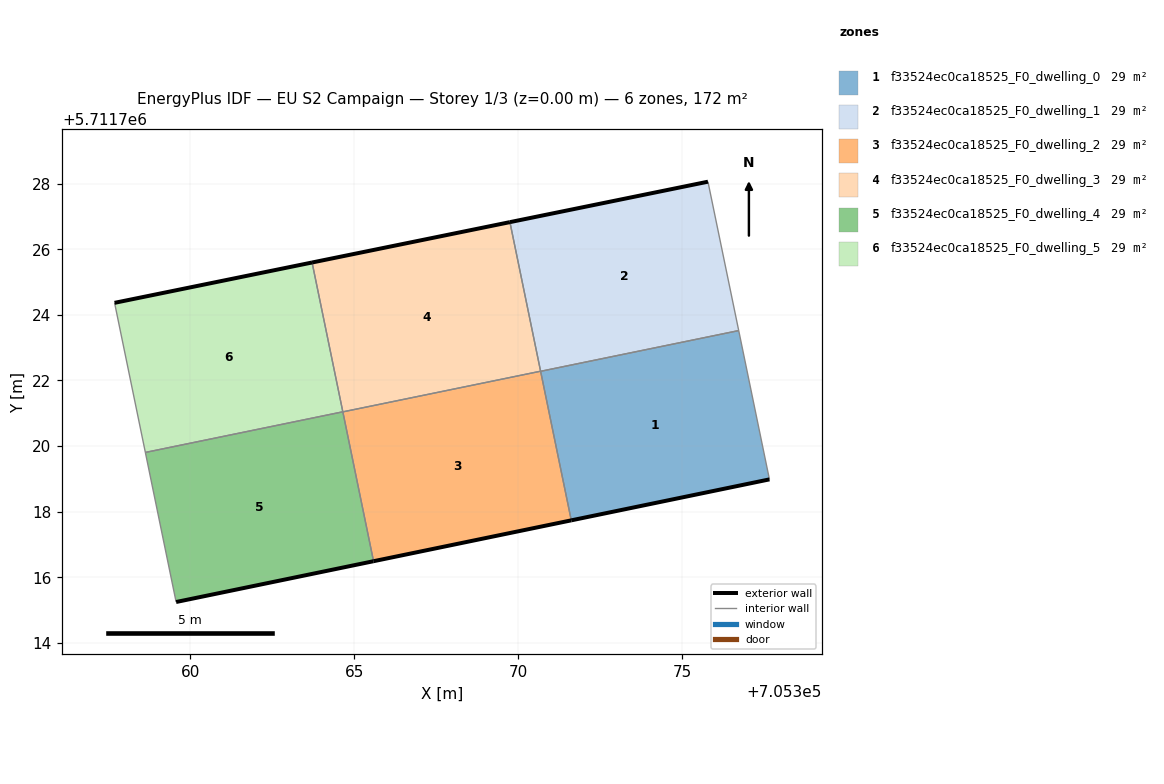
=== STOREY PLAN SPEC (per zone: floor XY polygon, exterior-wall plan segments, windows/doors) ===
zone 1: f33524ec0ca18525_F0_dwelling_0  (28.6 m²)
  floor: (705377.67, 5711718.98) (705376.73, 5711723.52) (705370.69, 5711722.28) (705371.62, 5711717.73)
  exterior wall: (705377.67, 5711718.98) – (705371.62, 5711717.73)  [6.2 m]
  interior walls: 3
zone 2: f33524ec0ca18525_F0_dwelling_1  (28.6 m²)
  floor: (705376.73, 5711723.52) (705375.79, 5711728.06) (705369.75, 5711726.83) (705370.69, 5711722.28)
  exterior wall: (705369.75, 5711726.83) – (705375.79, 5711728.06)  [6.2 m]
  interior walls: 3
zone 3: f33524ec0ca18525_F0_dwelling_2  (28.6 m²)
  floor: (705371.62, 5711717.73) (705370.69, 5711722.28) (705364.66, 5711721.04) (705365.59, 5711716.49)
  exterior wall: (705371.62, 5711717.73) – (705365.59, 5711716.49)  [6.2 m]
  interior walls: 3
zone 4: f33524ec0ca18525_F0_dwelling_3  (28.6 m²)
  floor: (705370.69, 5711722.28) (705369.75, 5711726.83) (705363.72, 5711725.60) (705364.66, 5711721.04)
  exterior wall: (705363.72, 5711725.60) – (705369.75, 5711726.83)  [6.2 m]
  interior walls: 3
zone 5: f33524ec0ca18525_F0_dwelling_4  (28.6 m²)
  floor: (705365.59, 5711716.49) (705364.66, 5711721.04) (705358.64, 5711719.80) (705359.57, 5711715.24)
  exterior wall: (705365.59, 5711716.49) – (705359.57, 5711715.24)  [6.1 m]
  interior walls: 3
zone 6: f33524ec0ca18525_F0_dwelling_5  (28.6 m²)
  floor: (705364.66, 5711721.04) (705363.72, 5711725.60) (705357.70, 5711724.37) (705358.64, 5711719.80)
  exterior wall: (705357.70, 5711724.37) – (705363.72, 5711725.60)  [6.1 m]
  interior walls: 3

=== DERIVED (storey summary) ===
Building: EU S2 Campaign
Storey: 1 of 3  (floor level z = 0.00 m)
Storey gross floor area: 171.6 m²
Zones on this storey: 6
  - f33524ec0ca18525_F0_dwelling_0: floor 28.6 m²; exterior wall 6.2 m (18.5 m²); WWR 0.0%
  - f33524ec0ca18525_F0_dwelling_1: floor 28.6 m²; exterior wall 6.2 m (18.5 m²); WWR 0.0%
  - f33524ec0ca18525_F0_dwelling_2: floor 28.6 m²; exterior wall 6.2 m (18.5 m²); WWR 0.0%
  - f33524ec0ca18525_F0_dwelling_3: floor 28.6 m²; exterior wall 6.2 m (18.5 m²); WWR 0.0%
  - f33524ec0ca18525_F0_dwelling_4: floor 28.6 m²; exterior wall 6.1 m (18.4 m²); WWR 0.0%
  - f33524ec0ca18525_F0_dwelling_5: floor 28.6 m²; exterior wall 6.1 m (18.4 m²); WWR 0.0%
Zone adjacency (shared interzone walls):
  - f33524ec0ca18525_F0_dwelling_0 ↔ f33524ec0ca18525_F0_dwelling_1
  - f33524ec0ca18525_F0_dwelling_0 ↔ f33524ec0ca18525_F0_dwelling_2
  - f33524ec0ca18525_F0_dwelling_1 ↔ f33524ec0ca18525_F0_dwelling_3
  - f33524ec0ca18525_F0_dwelling_2 ↔ f33524ec0ca18525_F0_dwelling_3
  - f33524ec0ca18525_F0_dwelling_2 ↔ f33524ec0ca18525_F0_dwelling_4
  - f33524ec0ca18525_F0_dwelling_3 ↔ f33524ec0ca18525_F0_dwelling_5
  - f33524ec0ca18525_F0_dwelling_4 ↔ f33524ec0ca18525_F0_dwelling_5